Photos from the image-classification dataset "data" in the GitHub repository rishabhbpd/project_rishabh_das. Its 2 classes are: human, no human.

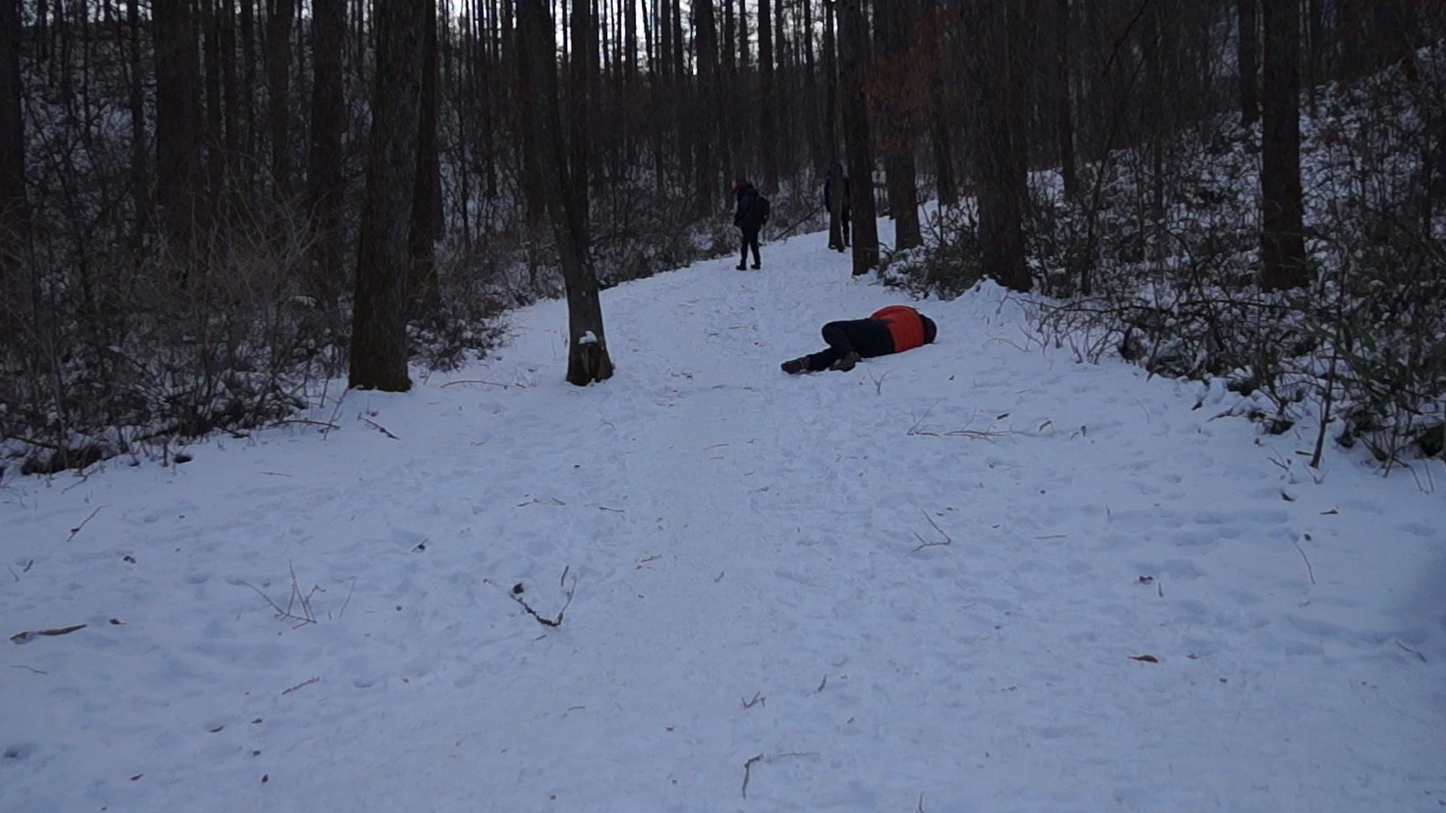
Label: human

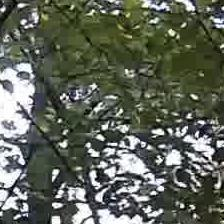
Label: no human

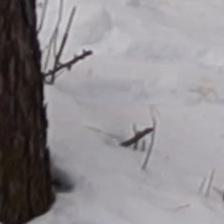
Label: no human

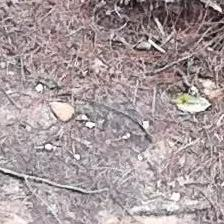
Label: no human

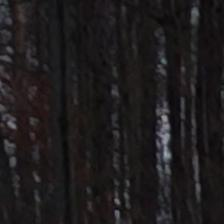
Label: no human

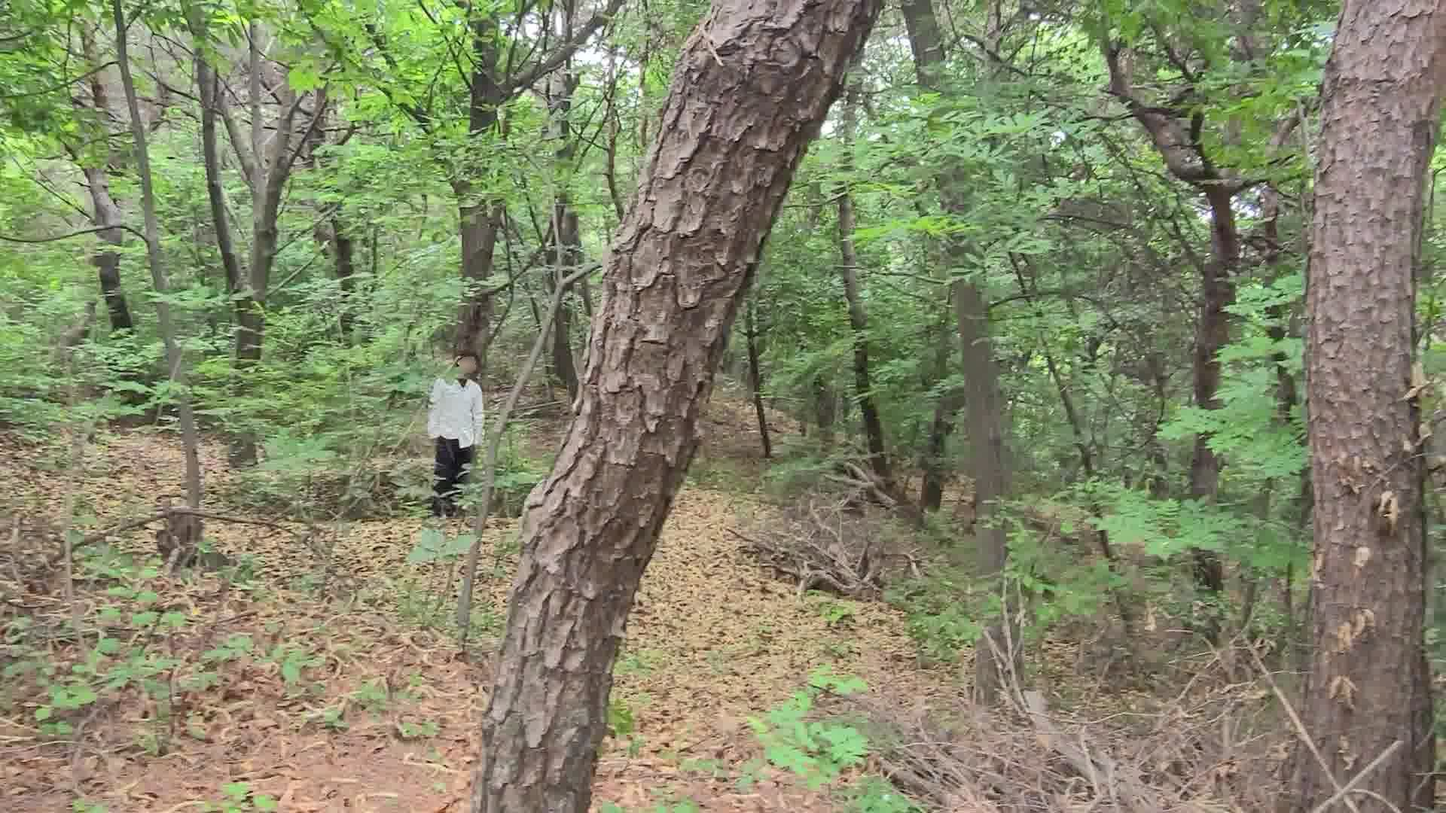
Label: human
